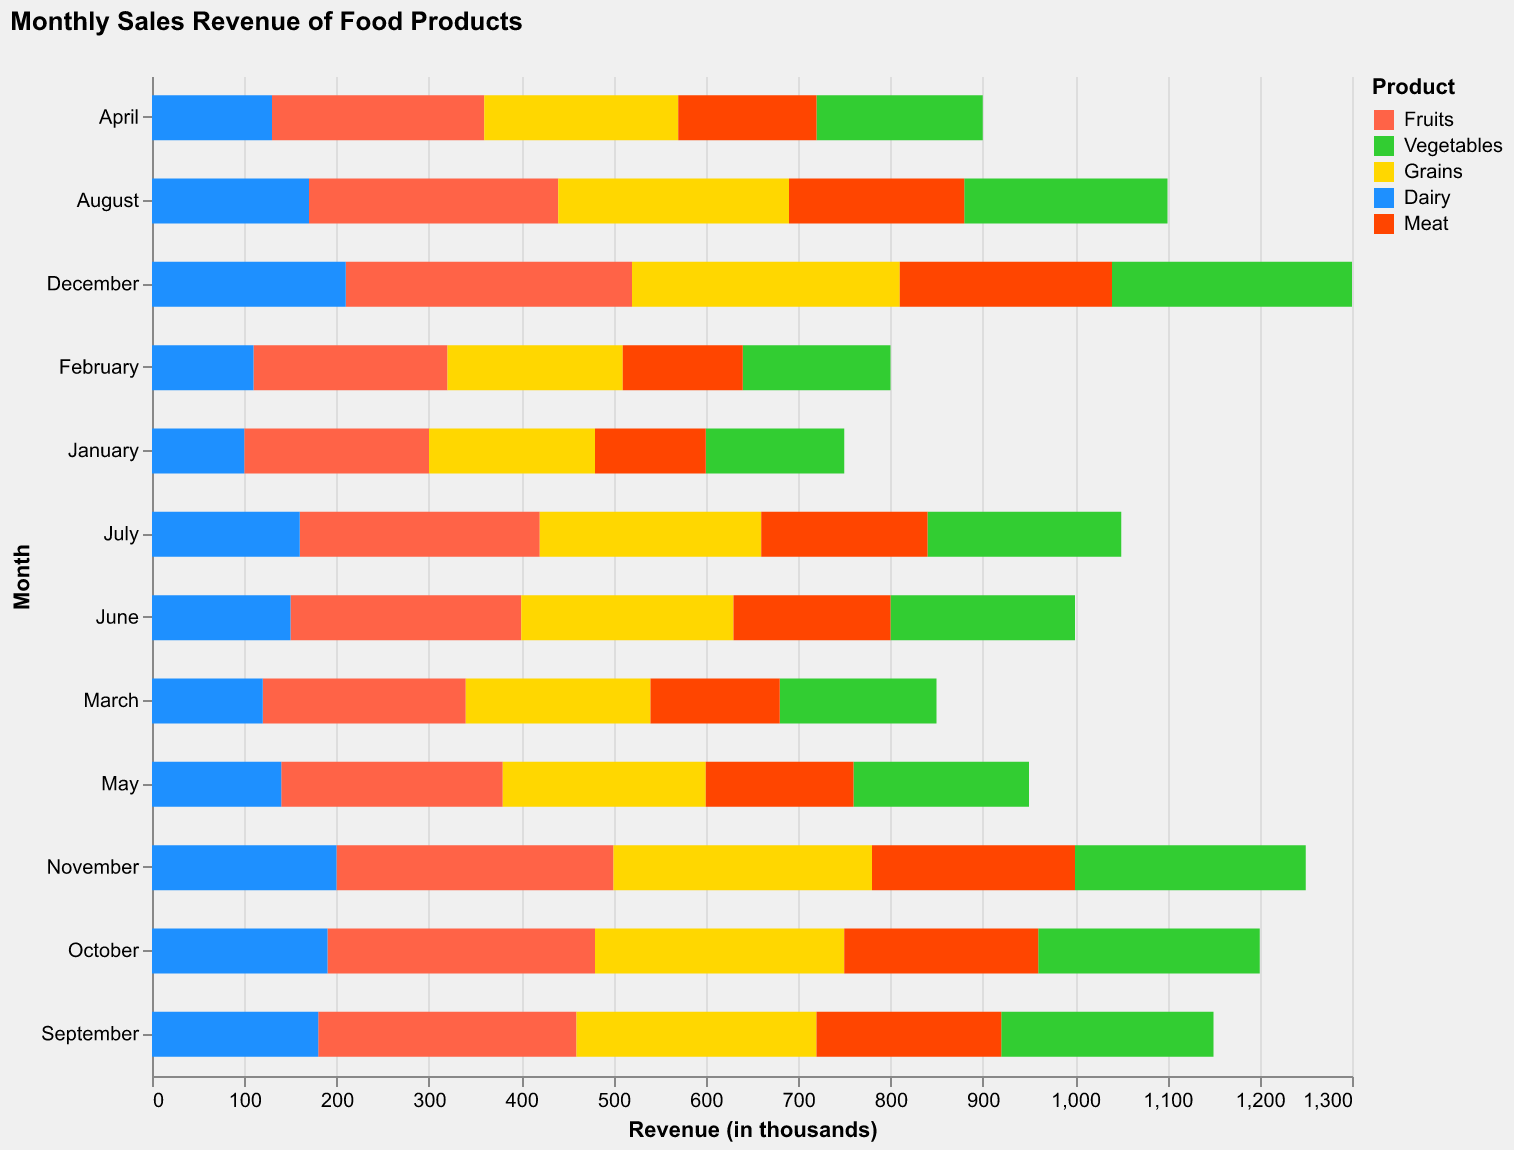

Values plotted in this chart, from the file beside it:
Month, Fruits, Vegetables, Grains, Dairy, Meat
January, 200, 150, 180, 100, 120
February, 210, 160, 190, 110, 130
March, 220, 170, 200, 120, 140
April, 230, 180, 210, 130, 150
May, 240, 190, 220, 140, 160
June, 250, 200, 230, 150, 170
July, 260, 210, 240, 160, 180
August, 270, 220, 250, 170, 190
September, 280, 230, 260, 180, 200
October, 290, 240, 270, 190, 210
November, 300, 250, 280, 200, 220
December, 310, 260, 290, 210, 230
